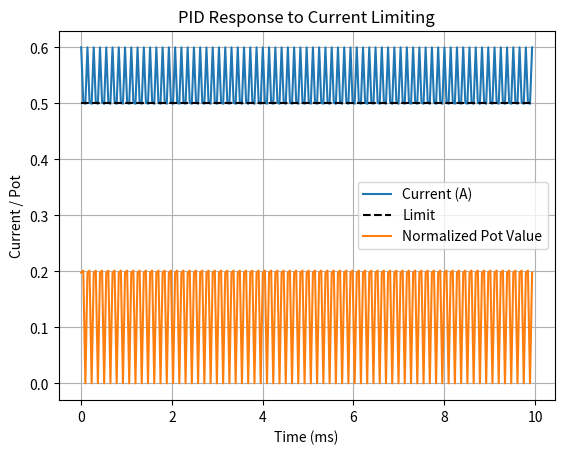

Write Python code to recreate this figure.
import matplotlib.pyplot as plt

# Simulated parameters
current_limit = 0.5  # Amps
initial_current = 0.6  # Amps
max_pot = 255
dt = 46e-6  # 46 microseconds
sim_time = 0.01  # 10ms simulation
steps = int(sim_time / dt)

# PID tuning
Kp = 500
Ki = 80000
Kd = 0.00001

# Internal state
pot = 0
integral = 0
prev_error = 0

# Response data
currents = []
pots = []

for i in range(steps):
    # Simulated DUT: higher pot → lower voltage → lower current
    current = initial_current - (pot / 255.0) * (initial_current - 0.1)

    # PID control only if over limit
    error = current - current_limit
    if error > 0:
        integral += error * dt
        derivative = (error - prev_error) / dt
        prev_error = error
        output = Kp * error + Ki * integral + Kd * derivative
        pot = min(max(pot + output, 0), max_pot)
    else:
        integral = 0
        prev_error = 0
        pot = 0

    currents.append(current)
    pots.append(pot)

# Plot results
time_axis = [i * dt * 1000 for i in range(steps)]
plt.plot(time_axis, currents, label='Current (A)')
plt.plot(time_axis, [current_limit]*steps, 'k--', label='Limit')
plt.plot(time_axis, [p / 255 for p in pots], label='Normalized Pot Value')
plt.xlabel('Time (ms)')
plt.ylabel('Current / Pot')
plt.title('PID Response to Current Limiting')
plt.legend()
plt.grid(True)
plt.show()